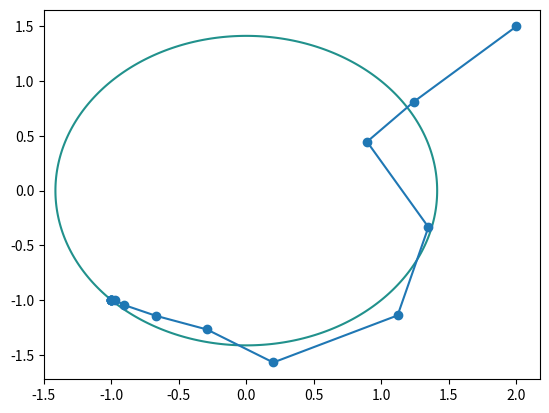

The matplotlib source for this figure:
import matplotlib.pyplot as plt
import numpy as np
import numpy.linalg as npl
norm2 = lambda u : u[0]**2 + u[1]**2

#constantes du problèmes
rho = 1
mu = 0.1
u_0 = (2,1.5)
a_0 = 1
m = 0.01
l_0 = 1

#precision 10^-j
j = 8
e = 10**(-j)
#maximum d'itération pour les fonctions 
max = 100

#fonctions du problèmes et lagrangien
J = lambda u : u[0]+u[1]
dJ = lambda u : np.array([1,1])
d2J = lambda u : np.zeros((2,2))
phi = lambda u : u[0]**2 + u[1]**2 -2
dphi = lambda u : 2*np.array(u)
d2phi = lambda u : 2*np.eye(2,2)

def Lpc(u,l):
    f = phi(u)
    return J(u) + l*f + (rho/2)*(f**2)

duLpc = lambda u,l : dJ(u) + (l+rho*phi(u))*dphi(u)

def S(u,l):
    A = dphi(u)
    B = np.dot(A.reshape(2,1),A.reshape(1,2))
    return d2J(u) + l*d2phi(u) + rho*B
    
def d(u,l):
    S1 = S(u,l) + mu*np.eye(2,2)
    y = duLpc(u,l)
    return -npl.solve(S1,y)

#fonction auxiliaire principale (une itération de boucle)
def next(U,L,k):
    u_k=U[k]
    l_k=L[k]
        
    d_k = d(u_k,l_k)
    a_k=a_0
        
    #recherche linéaire
    while Lpc(u_k+a_k*d_k,l_k)>Lpc(u_k,l_k)+m*a_k*norm2(d_k):
        a_k=a_k/2
            
    u_next=u_k+a_k*d_k
    l_next=l_k+rho*phi(u_next)
    
    U.append(u_next)
    L.append(l_next)
    return 0


def lpc_augmente(u_0,l_0):
    U = [u_0]
    L = [l_0]
    k=0
    next(U,L,k)
    k+=1
    while npl.norm(np.array(U[k])-np.array(U[k-1]))>e and k<max:
        next(U,L,k)
        k+=1
        
    print(k)
    #tracer le cercle
    X = np.arange(-1.5, 1.5, 0.01)
    Y = np.arange(-1.5, 1.5, 0.01)
    Z = np.meshgrid(X, Y)
    plt.contour(X, Y,phi(Z),0);    
        
    n=k
    #u^k sur les lignes de niveaux
    X_u = []
    Y_u = []
    for k in range(n):
        X_u.append((U[k])[0])
        Y_u.append((U[k])[1])
    
    plt.plot(X_u,Y_u,marker='o')
    plt.show()
    return U[k]
    
lpc_augmente(u_0,l_0)